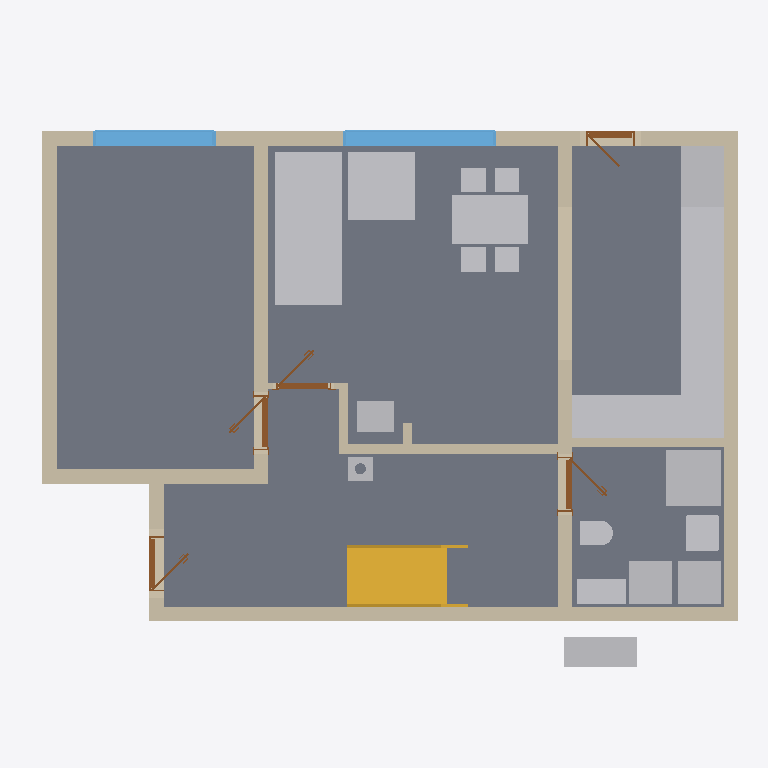
Plan cut of the same IFC building model at storey 'Ground floor' (level 0.00 m, cut at 1.40 m), seen from above with north up, elements coloured by IFC class: 18 other elements (light grey), 13 walls (beige), 5 doors (brown), 4 slabs (grey), 2 windows (light blue), 1 stair (yellow). Cut surfaces are drawn darker.
Extent 11.6 m × 9.2 m × 8.8 m (x, y, z). Storeys (11): Ground floor at 0.00 m; Upper floor at 3.03 m; Roof - -2: Vapour barrier at 3.03 m; Roof - -3: Gypsum plasterboard at 3.03 m; Roof - 0: Rafters at 3.03 m; Roof - 0a: Collar ties at 3.03 m; Roof - +1: Wood fiberboard at 3.03 m; Roof - +2: Underlay at 3.03 m; Roof - +3: Counter-battens at 3.03 m; Roof - +4: Tile battens at 3.03 m; Roof - +5: Tiles at 3.03 m. Elements (320): 205 IfcBeam, 53 IfcSlab, 24 IfcWall, 15 IfcFurniture, 8 IfcDoor, 7 IfcWindow, 5 IfcSanitaryTerminal, 2 IfcStair, 1 IfcChimney.

HEADER;
FILE_DESCRIPTION(('ViewDefinition[DesignTransferView]'),'2;1');
FILE_NAME('/dev/null','2026-09-15T06:40:13+02:00',(''),(''),'IfcOpenShell 0.8.5','IfcOpenShell 0.8.5','Nobody');
FILE_SCHEMA(('IFC4'));
ENDSEC;
DATA;
#1=IFCPROJECT('1em_CnFeT73vJMHfDCjNgA',$,'My house',$,$,$,$,(#10,#15),#5);
#19=IFCSITE('2$tsiqRjP109TObN4DN1PS',$,'Site',$,$,#27,$,$,$,$,$,$,$,$);
#20=IFCBUILDING('2jqpggxY14TQto2gvjJACg',$,'My house',$,$,#32,$,$,$,$,$,$);
#33=IFCBUILDINGSTOREY('1117n18f9AWurvYy$RySGZ',$,'Ground floor',$,$,#39,$,$,$,0.0);
#40=IFCBUILDINGSTOREY('3MTBQG6BD42f343cPM5SmB',$,'Upper floor',$,$,#45,$,$,$,3.03);
#12905=IFCBUILDINGSTOREY('16N7VFTST9rwI2hEX$X9vc',$,'Roof - -2: Vapour barrier','Visibility container for Vapour barrier','ROOF_LAYER',#12910,$,$,$,3.03);
#12911=IFCBUILDINGSTOREY('002dWQS$j72OeC4PfKFgaS',$,'Roof - -3: Gypsum plasterboard','Visibility container for Gypsum plasterboard','ROOF_LAYER',#12916,$,$,$,3.03);
#12917=IFCBUILDINGSTOREY('1OFa7$6fbAnRKrsxpfzLYq',$,'Roof - 0: Rafters','Visibility container for Rafters','ROOF_LAYER',#12922,$,$,$,3.03);
#12923=IFCBUILDINGSTOREY('1tqZMjLRvElvEbUOsIdGsf',$,'Roof - 0a: Collar ties','Visibility container for Collar ties','ROOF_LAYER',#12928,$,$,$,3.03);
#12929=IFCBUILDINGSTOREY('1yK6yEogvBK9bkQij1iAgb',$,'Roof - +1: Wood fiberboard','Visibility container for Wood fiberboard','ROOF_LAYER',#12934,$,$,$,3.03);
#12935=IFCBUILDINGSTOREY('2q4W4C6OTE4RRXxaN2oa0Z',$,'Roof - +2: Underlay','Visibility container for Roofing underlay','ROOF_LAYER',#12940,$,$,$,3.03);
#12941=IFCBUILDINGSTOREY('0prcfFhRLBq9$QF1_sLYSE',$,'Roof - +3: Counter-battens','Visibility container for Counter-battens','ROOF_LAYER',#12946,$,$,$,3.03);
#12947=IFCBUILDINGSTOREY('32jqd2tzTCRwAppOrOLSDu',$,'Roof - +4: Tile battens','Visibility container for Tile battens','ROOF_LAYER',#12952,$,$,$,3.03);
#12953=IFCBUILDINGSTOREY('1Am2N$LVT6fPM4SCxnu7j7',$,'Roof - +5: Tiles','Visibility container for Roof tiles','ROOF_LAYER',#12958,$,$,$,3.03);
#101=IFCSLAB('0wzRzCj$LBZv5NTuW3jHDd',$,'Kuchyn',$,$,#106,#113,$,.FLOOR.);
#71=IFCSLAB('0kKNf2Dc15gAIWEyKVX1nX',$,'Pokoj',$,$,#77,#84,$,.FLOOR.);
#125=IFCSLAB('2FFh1psF90Fera0vfFhy0B',$,'Chodba',$,$,#130,#137,$,.FLOOR.);
#149=IFCSLAB('1f34CmCsTBUPxBH4RiYYV$',$,'Koupelna',$,$,#154,#161,$,.FLOOR.);
#1321=IFCFURNITURE('0YGecmPOX4Yecmn2AcnzX3',$,'Gauc',$,$,#1344,#1330,$,$);
#173=IFCWALL('0KSK5cS0HAOP91ffdCzvVI',$,'Wall 1',$,$,#183,#194,$,$);
#199=IFCWALL('1nauQDrFX1twsR8yXoyDhf',$,'Wall 2',$,$,#208,#219,$,$);
#2285=IFCSTAIR('1GFd6j$CH6KxhukuVwmPsA',$,'Main stair',$,$,#2292,$,$,.STRAIGHT_RUN_STAIR.);
#2665=IFCFURNITURE('0FciFNmob5zf2E761rV_KY',$,'Kuch.?Linka',$,'Kuch.?Linka',#2670,#2677,$,.USERDEFINED.);
#3044=IFCFURNITURE('0B7135MQrExBRvb6PDkaTj',$,'Stul',$,$,#3065,#3053,$,$);
#324=IFCWALL('3_aF$Kl_z2iPGeFdDAD4Z_',$,'Wall 7',$,$,#333,#344,$,$);
#224=IFCWALL('0aYJntyYn5xvZFxCquHnZh',$,'Wall 3',$,$,#233,#244,$,$);
#249=IFCWALL('0uiwno4bLC38SGAAqjKK1t',$,'Wall 4',$,$,#258,#269,$,$);
#1413=IFCFURNITURE('2uzSPoa3b5uP7uzDignKt9',$,'Gauc',$,$,#1436,#1422,$,$);
#299=IFCWALL('200gRlJ2f3lhoNNQOkVsC1',$,'Wall 6',$,$,#308,#319,$,$);
#1547=IFCSANITARYTERMINAL('29OIkOwxD9_h2Tfe1mHEfE',$,'Sprcha',$,$,#1568,#1556,$,$);
#2699=IFCFURNITURE('0iRAFoVIHBlevVZpXtqjjk',$,'Kuch.?Linka',$,'Kuch.?Linka',#2704,#2711,$,.USERDEFINED.);
#1040=IFCWALL('1hDxBejLn4cvJ1oZIrmdmk',$,'Wall 8',$,$,#1049,#1060,$,$);
#2597=IFCFURNITURE('29VbQ$GgvA_AiahMfDzzUO',$,'Lednice',$,'Lednice',#2602,#2609,$,.USERDEFINED.);
#708=IFCWINDOW('22ZorBgTH5OR8SPnYySP4I',$,'Window 1',$,$,#785,#709,$,1.375,2.5,.WINDOW.,.SINGLE_PANEL.,$);
#1091=IFCFURNITURE('2lbz50tH5COAmBzUDC5AG6',$,'Tepelné?Čerpadlo',$,'Tepelné?Čerpadlo',#1096,#1103,$,.USERDEFINED.);
#1697=IFCWALL('34iQSvlcjF4hsrGP21ukcg',$,'Wall 11',$,$,#1706,#1717,$,$);
#804=IFCWINDOW('1rHGDUHU15avBX_U8TkWFC',$,'Window 2',$,$,#881,#805,$,1.375,2.0,.WINDOW.,.SINGLE_PANEL.,$);
#274=IFCWALL('2lfefaGV92P8aS17W9VNbR',$,'Wall 5',$,$,#283,#294,$,$);
#1161=IFCFURNITURE('1kxuz$nzf7kA_r3rCco17r',$,'Zásobník?TUV',$,'Zásobník?TUV',#1166,#1173,$,.USERDEFINED.);
#1196=IFCFURNITURE('2IoT9WzGfB3OyJhKqcvptz',$,'Pračka',$,'Pračka',#1201,#1208,$,.USERDEFINED.);
#2529=IFCFURNITURE('3$xtQlX5bEAhObmMsH90I1',$,'Dřez',$,'Dřez',#2534,#2541,$,.USERDEFINED.);
#2563=IFCFURNITURE('1La9uX3wTCDvgBnqPupSeY',$,'Myčka',$,'Myčka',#2568,#2575,$,.USERDEFINED.);
#2631=IFCFURNITURE('0TTW4qjM18JuvYzeayDxxk',$,'Sporák',$,'Sporák',#2636,#2643,$,.USERDEFINED.);
#1065=IFCWALL('3_g4_4pgrC$965FHSIFHYA',$,'Wall 9',$,$,#1075,#1086,$,$);
#1126=IFCFURNITURE('0tVSiVYcnDnPW2Rcwd7ZnW',$,'Hydrobox',$,'Hydrobox',#1131,#1138,$,.USERDEFINED.);
#1485=IFCSANITARYTERMINAL('0z9BQNDsP3VwtrXsu2uAVj',$,'Umyv',$,$,#1506,#1494,$,$);
#2494=IFCFURNITURE('34FM5RnRP5BAGPetx1TwPs',$,'Kamna',$,'Kamna',#2499,#2506,$,.USERDEFINED.);
#1649=IFCSANITARYTERMINAL('1tg40mUy5198j7OGW$wu6a',$,'WC',$,$,#1670,#1658,$,$);
#1722=IFCWALL('2qAWyAsX901B5FMGW1YZma',$,'Wall 12',$,$,#1731,#1742,$,$);
#2464=IFCCHIMNEY('0WdtpFyWb77vHCb2OTkTn_',$,'Main chimney',$,$,#2469,#2484,$,.NOTDEFINED.);
#2142=IFCDOOR('1C37GcQvrEWhrjzFqxL5tk',$,'Door 5',$,$,#2263,#2152,$,2.15,0.9,.DOOR.,.SINGLE_SWING_RIGHT.,$);
#1948=IFCDOOR('1LqopoKsD7VgaBAwJw6w99',$,'Door 4',$,$,#2069,#1958,$,2.15,0.9,.DOOR.,.SINGLE_SWING_RIGHT.,$);
#544=IFCDOOR('0n_vHA3Ov9rhANx4OdKtgh',$,'Door 1',$,$,#665,#554,$,2.15,0.9,.DOOR.,.SINGLE_SWING_RIGHT.,$);
#900=IFCDOOR('3f0hGXZzDAMf2K73kIxGmA',$,'Door 2',$,$,#1021,#910,$,2.0,0.8,.DOOR.,.SINGLE_SWING_RIGHT.,$);
#1790=IFCDOOR('0oO$HHEWT6YfkBWMbkcWE8',$,'Door 3',$,$,#1911,#1800,$,2.15,0.9,.DOOR.,.SINGLE_SWING_LEFT.,$);
#1747=IFCWALL('2fzYCNIt93owtECTsUdzCs',$,'Wall 13',$,$,#1756,#1767,$,$);
#1671=IFCWALL('06uabdiXvCcurvd0Yacbl8',$,'Wall 10',$,$,#1681,#1692,$,$);
ENDSEC;
